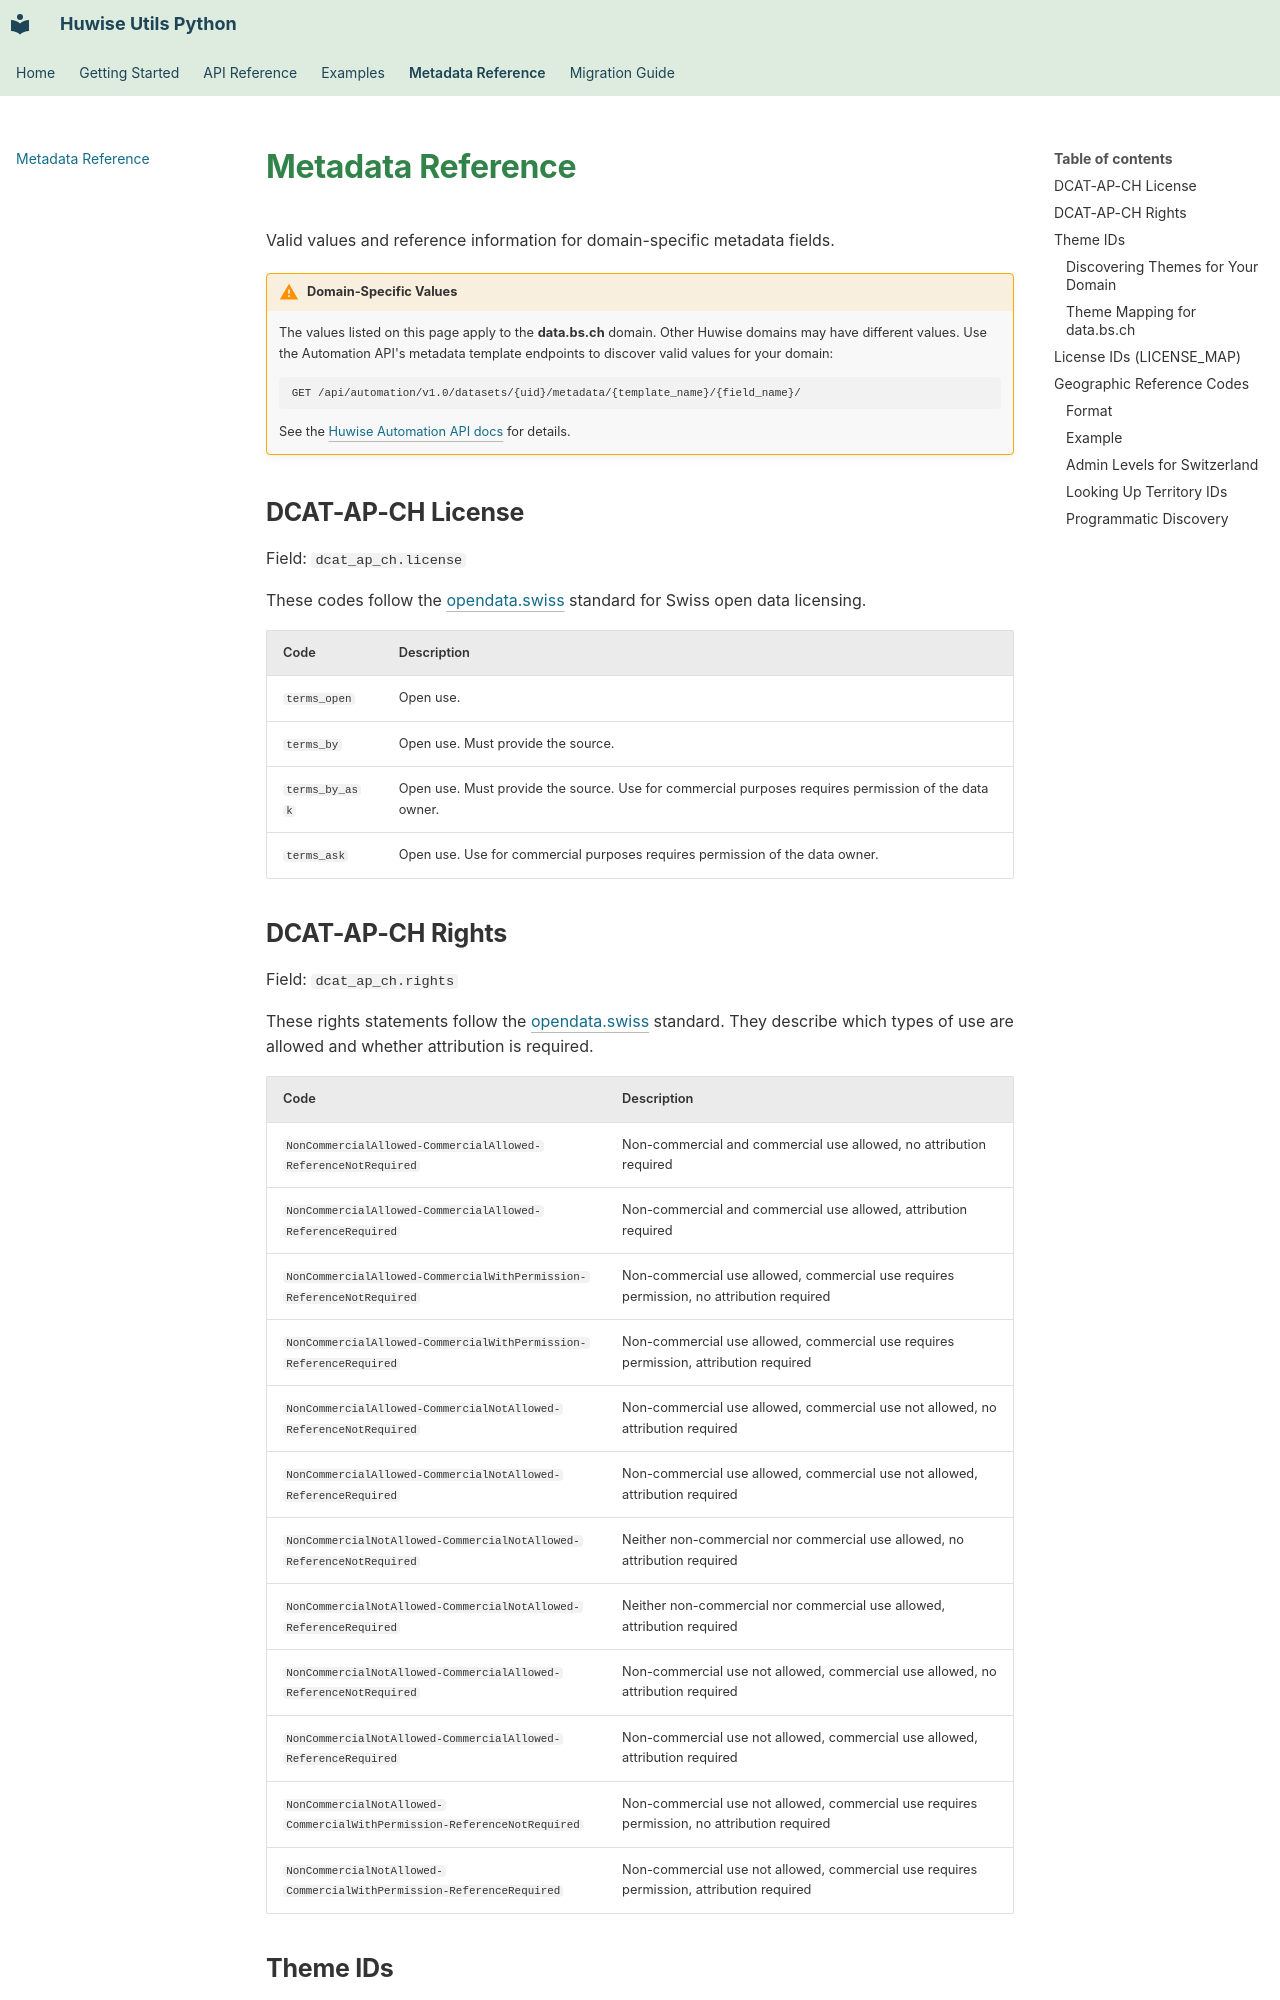

repository: opendatabs/huwise-utils-py · page: metadata-reference/index.html · generator: mkdocs

# Metadata Reference

Valid values and reference information for domain-specific metadata fields.

!!! warning "Domain-Specific Values"
    The values listed on this page apply to the **data.bs.ch** domain. Other Huwise domains may have different values. Use the Automation API's metadata template endpoints to discover valid values for your domain:

    ```
    GET /api/automation/v1.0/datasets/{uid}/metadata/{template_name}/{field_name}/
    ```

    See the [Huwise Automation API docs](https://help.opendatasoft.com/apis/ods-automation-v1/#tag/Dataset-metadata) for details.

## DCAT-AP-CH License

Field: `dcat_ap_ch.license`

These codes follow the [opendata.swiss](https://opendata.swiss) standard for Swiss open data licensing.

| Code | Description |
|------|-------------|
| `terms_open` | Open use. |
| `terms_by` | Open use. Must provide the source. |
| `terms_by_ask` | Open use. Must provide the source. Use for commercial purposes requires permission of the data owner. |
| `terms_ask` | Open use. Use for commercial purposes requires permission of the data owner. |
